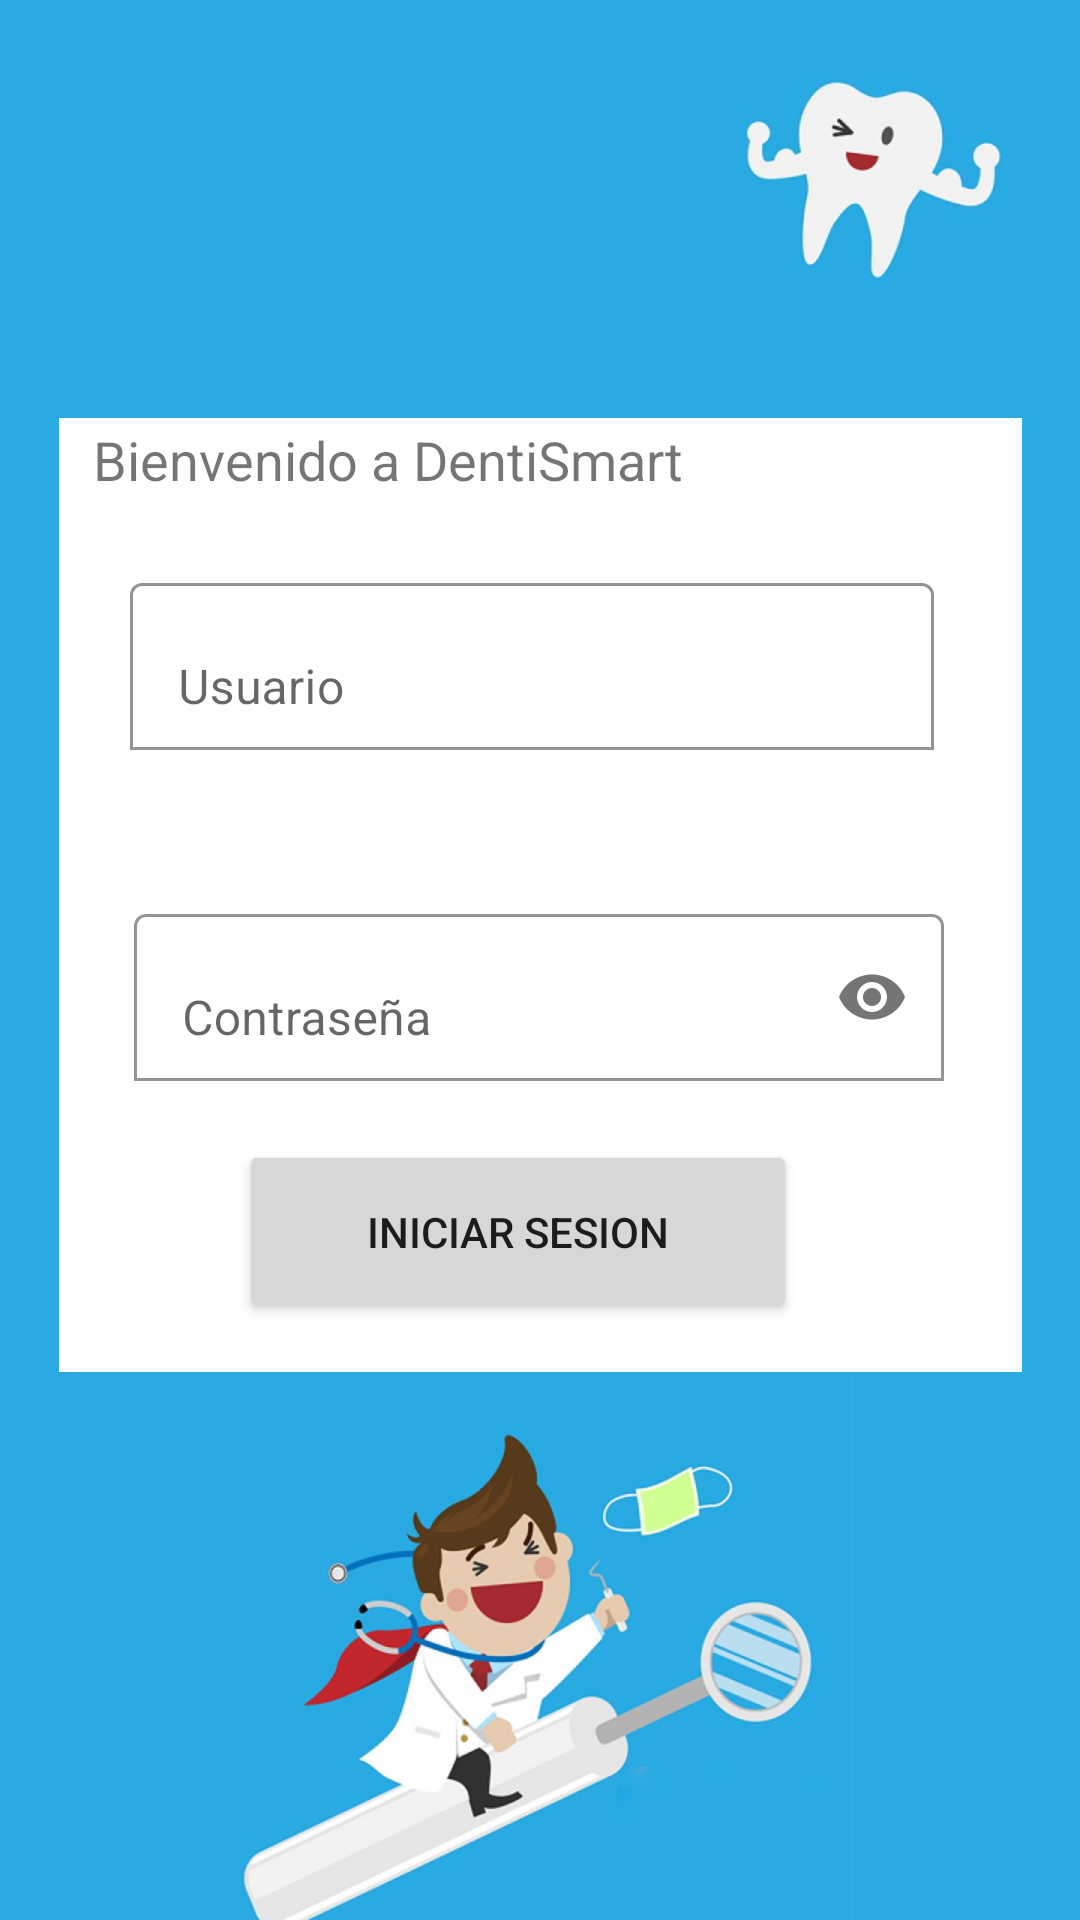

The Android layout XML behind this screen, and the referenced resources:
<!-- AndroidManifest.xml: application theme Theme.DentiSmart -->
<!-- res/layout/activity_login.xml -->
<?xml version="1.0" encoding="utf-8"?>
<androidx.constraintlayout.widget.ConstraintLayout xmlns:android="http://schemas.android.com/apk/res/android"
    xmlns:app="http://schemas.android.com/apk/res-auto"
    xmlns:tools="http://schemas.android.com/tools"
    android:layout_width="match_parent"
    android:layout_height="match_parent"
    android:background="@drawable/fondo"
    tools:context=".ui.LoginActivity">

    <androidx.constraintlayout.widget.ConstraintLayout
        android:id="@+id/constraintLayout"
        android:layout_width="321dp"
        android:layout_height="318dp"
        android:background="?android:attr/colorBackground"
        app:layout_constraintBottom_toBottomOf="parent"
        app:layout_constraintEnd_toEndOf="parent"
        app:layout_constraintStart_toStartOf="parent"
        app:layout_constraintTop_toTopOf="parent"
        app:layout_constraintVertical_bias="0.433">

        <com.google.android.material.textfield.TextInputLayout
            android:id="@+id/textInputLayout"
            android:layout_width="268dp"
            android:layout_height="73dp"
            app:boxBackgroundColor="?android:attr/colorBackground"
            app:boxBackgroundMode="outline"
            app:layout_constraintBottom_toBottomOf="parent"
            app:layout_constraintEnd_toEndOf="parent"
            app:layout_constraintHorizontal_bias="0.446"
            app:layout_constraintStart_toStartOf="parent"
            app:layout_constraintTop_toTopOf="parent"
            app:layout_constraintVertical_bias="0.203">

            <com.google.android.material.textfield.TextInputEditText
                android:id="@+id/txtUser"
                android:layout_width="match_parent"
                android:layout_height="wrap_content"
                android:hint="Usuario" />
        </com.google.android.material.textfield.TextInputLayout>

        <com.google.android.material.textfield.TextInputLayout
            android:id="@+id/textInputLayout2"
            android:layout_width="270dp"
            android:layout_height="69dp"
            android:layout_marginTop="160dp"
            app:boxBackgroundColor="?android:attr/colorBackground"
            app:boxBackgroundMode="outline"
            app:layout_constraintEnd_toEndOf="parent"
            app:layout_constraintHorizontal_bias="0.49"
            app:layout_constraintStart_toStartOf="parent"
            app:layout_constraintTop_toTopOf="parent"
            app:passwordToggleEnabled="true">

            <com.google.android.material.textfield.TextInputEditText
                android:id="@+id/txtPassword"
                android:layout_width="match_parent"
                android:layout_height="wrap_content"
                android:hint="Contraseña"
                android:inputType="textPassword" />
        </com.google.android.material.textfield.TextInputLayout>


        <Button
            android:id="@+id/buttonLogin"
            android:layout_width="186dp"
            android:layout_height="61dp"
            android:text="Iniciar sesion"
            app:layout_constraintBottom_toBottomOf="parent"
            app:layout_constraintEnd_toEndOf="parent"
            app:layout_constraintHorizontal_bias="0.444"
            app:layout_constraintStart_toStartOf="parent"
            app:layout_constraintTop_toTopOf="parent"
            app:layout_constraintVertical_bias="0.937" />

        <TextView
            android:id="@+id/textView"
            android:layout_width="wrap_content"
            android:layout_height="wrap_content"
            android:layout_marginBottom="292dp"
            android:text="Bienvenido a DentiSmart"
            android:textSize="18sp"
            app:layout_constraintBottom_toBottomOf="parent"
            app:layout_constraintEnd_toEndOf="parent"
            app:layout_constraintHorizontal_bias="0.091"
            app:layout_constraintStart_toStartOf="parent" />


    </androidx.constraintlayout.widget.ConstraintLayout>

</androidx.constraintlayout.widget.ConstraintLayout>
<!-- resources referenced by this layout -->
<resources>
  <!-- drawable fondo: png bitmap (drawable, 168635 bytes) -->
  <style name="Theme.DentiSmart" parent="Theme.MaterialComponents.DayNight.DarkActionBar">
          
          <item name="colorPrimary">@color/colorPrimary</item>
          <item name="colorPrimaryVariant">@color/colorPrimaryDark</item>
          <item name="colorOnPrimary">@color/white</item>
          
          <item name="colorSecondary">@color/teal_200</item>
          <item name="colorSecondaryVariant">@color/teal_700</item>
          <item name="colorOnSecondary">@color/black</item>
          
          <item name="android:statusBarColor" tools:targetApi="l">?attr/colorPrimaryVariant</item>
          <item name="android:itemTextAppearance">@style/lightAparrence</item>
          
      </style>
  <color name="colorPrimary">#448aff</color>
  <color name="colorPrimaryDark">#005ecb</color>
  <color name="white">#FFFFFFFF</color>
  <color name="teal_200">#FF03DAC5</color>
  <color name="teal_700">#FF018786</color>
  <color name="black">#FF000000</color>
  <style name="lightAparrence" parent="@android:style/TextAppearance.Widget.IconMenu.Item">
          <item name="android:textColor">@android:color/black</item>
          <item name="android:textSize">16sp</item>
          <item name="android:tint">@color/black</item>
      </style>
</resources>
